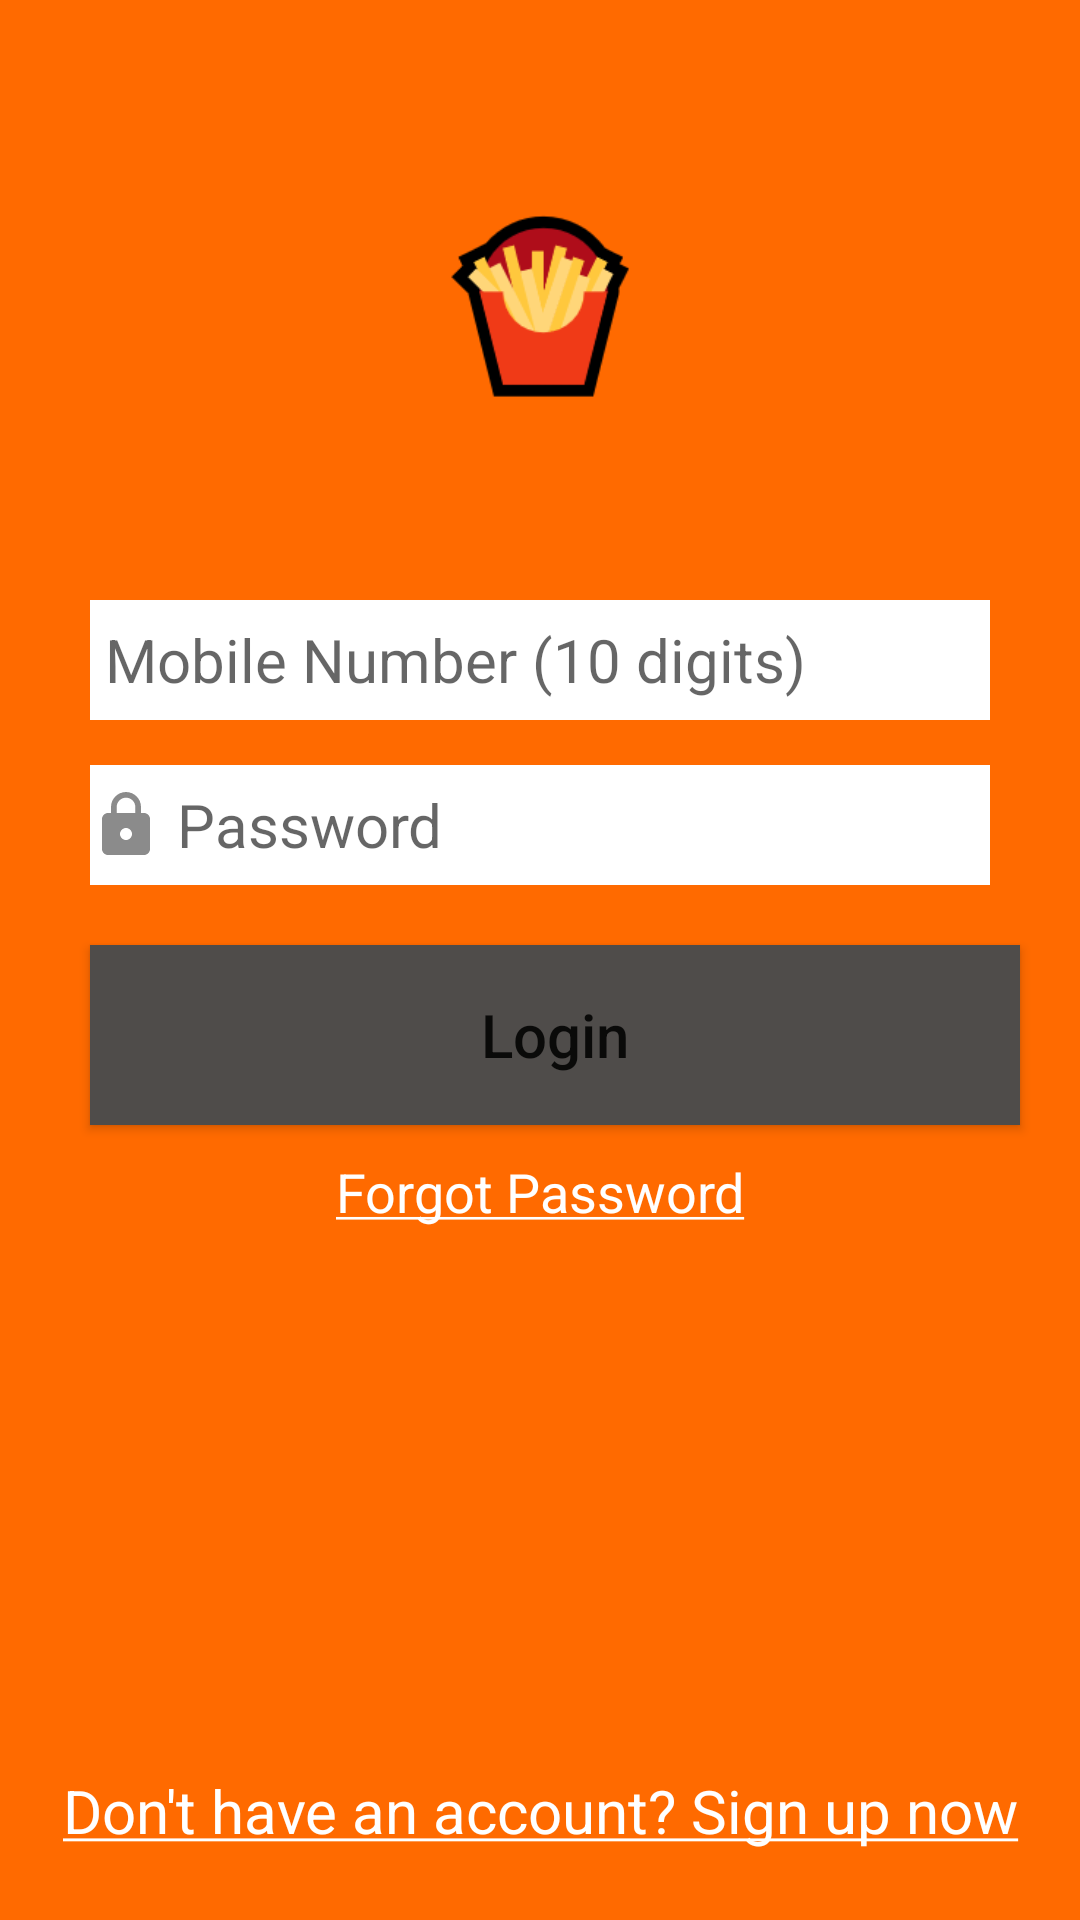

Layout XML and referenced resources for this Android screen:
<!-- AndroidManifest.xml: application theme Theme.Splash -->
<!-- res/layout/activity_login.xml -->
<?xml version="1.0" encoding="utf-8"?>
<RelativeLayout xmlns:android="http://schemas.android.com/apk/res/android"
    xmlns:app="http://schemas.android.com/apk/res-auto"
    xmlns:tools="http://schemas.android.com/tools"
    android:layout_width="match_parent"
    android:layout_height="match_parent"
    tools:context=".LoginActivity"
    android:background="@color/orange"
    >

    <ImageView
        android:id="@+id/imgLogo"
        android:layout_width="140dp"
        android:layout_height="140dp"
        android:src="@drawable/logo"
        android:layout_marginTop="40dp"
        android:layout_centerHorizontal="true"
        />

    <EditText
        android:id="@+id/etLoginPageMobileNumber"
        android:layout_width="match_parent"
        android:layout_height="40dp"
        android:layout_below="@id/imgLogo"
        android:background="@color/white"
        android:backgroundTint="@color/white"
        android:hint=" Mobile Number (10 digits)"
        android:layout_marginTop="20dp"
        android:layout_marginLeft="30dp"
        android:layout_marginRight="30dp"
        android:textSize="20sp"
        android:inputType="phone"
        android:maxLength="10"
        android:drawableLeft="@drawable/phone"
        />

    <EditText
        android:id="@+id/etLoginPagePassword"
        android:layout_width="match_parent"
        android:layout_height="40dp"
        android:layout_below="@id/etLoginPageMobileNumber"
        android:layout_marginRight="30dp"
        android:layout_marginLeft="30dp"
        android:layout_marginTop="15dp"
        android:backgroundTint="@color/white"
        android:background="@color/white"
        android:hint=" Password"
        android:textSize="20sp"
        android:inputType="textPassword"
        android:maxLines="1"
        android:drawableLeft="@drawable/lock"
        />

    <Button
        android:id="@+id/btnLogin"
        android:layout_width="match_parent"
        android:layout_height="60dp"
        android:text="Login"
        android:layout_below="@id/etLoginPagePassword"
        android:layout_marginTop="20dp"
        android:textSize="20sp"
        android:layout_marginLeft="30dp"
        android:layout_marginRight="20dp"
        android:textAllCaps="false"
        android:background="@color/grey"
        />
    
    <TextView
        android:id="@+id/txtforgotPassword"
        android:layout_width="match_parent"
        android:layout_height="30dp"
        android:text="@string/forgot_password"
        android:textColor="@color/white"
        android:layout_below="@id/btnLogin"
        android:layout_marginTop="10dp"
        android:textAlignment="center"
        android:textSize="18sp"
        />

    <TextView
        android:id="@+id/txtSignUpNow"
        android:layout_width="match_parent"
        android:layout_height="30dp"
        android:text="@string/register_now_login_page"
        android:textColor="@color/white"
        android:layout_alignParentBottom="true"
        android:layout_marginBottom="20dp"
        android:textSize="20sp"
        android:textAlignment="center"
        />

</RelativeLayout>
<!-- resources referenced by this layout -->
<resources>
  <color name="grey">#4f4c4a</color>
  <color name="orange">#ff6a00</color>
  <color name="white">#FFFFFFFF</color>
  <!-- drawable lock (drawable) -->
  <vector android:height="24dp" android:tint="#8B8B8B"
      android:viewportHeight="24" android:viewportWidth="24"
      android:width="24dp" xmlns:android="http://schemas.android.com/apk/res/android">
      <path android:fillColor="@android:color/white" android:pathData="M18,8h-1L17,6c0,-2.76 -2.24,-5 -5,-5S7,3.24 7,6v2L6,8c-1.1,0 -2,0.9 -2,2v10c0,1.1 0.9,2 2,2h12c1.1,0 2,-0.9 2,-2L20,10c0,-1.1 -0.9,-2 -2,-2zM12,17c-1.1,0 -2,-0.9 -2,-2s0.9,-2 2,-2 2,0.9 2,2 -0.9,2 -2,2zM15.1,8L8.9,8L8.9,6c0,-1.71 1.39,-3.1 3.1,-3.1 1.71,0 3.1,1.39 3.1,3.1v2z"/>
  </vector>
  <!-- drawable logo: png bitmap (drawable, 5766 bytes) -->
  <string name="forgot_password"><u>Forgot Password</u></string>
  <string name="register_now_login_page"><u>Don't have an account? Sign up now</u></string>
  <style name="Theme.Splash" parent="Theme.MaterialComponents.DayNight.DarkActionBar">
          
          <item name="colorPrimary">@color/red</item>
          <item name="colorPrimaryVariant">@color/orange</item>
          <item name="colorOnPrimary">@color/white</item>
          
          <item name="colorSecondary">@color/teal_200</item>
          <item name="colorSecondaryVariant">@color/teal_700</item>
          <item name="colorOnSecondary">@color/black</item>
          
          <item name="android:statusBarColor" tools:targetApi="l">?attr/colorPrimaryVariant</item>
          
      </style>
  <color name="red">#ff0000</color>
  <color name="teal_200">#FF03DAC5</color>
  <color name="teal_700">#FF018786</color>
  <color name="black">#FF000000</color>
</resources>
